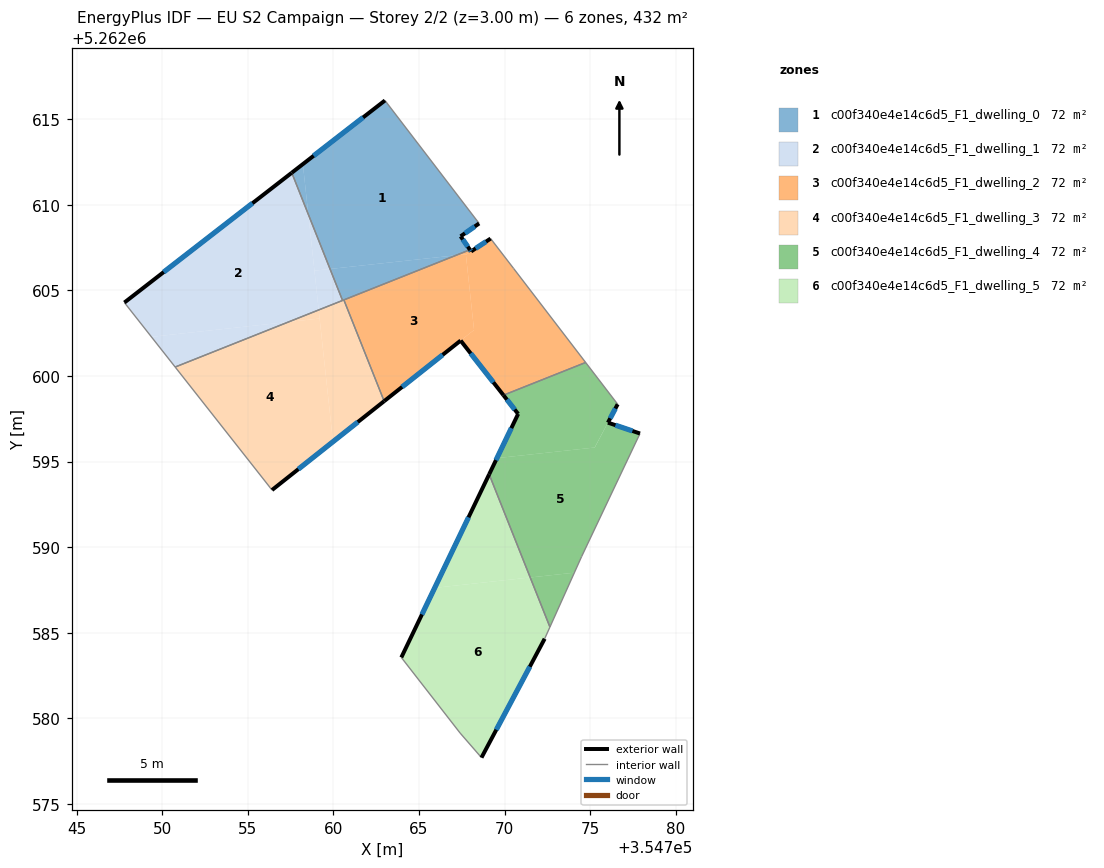
=== STOREY PLAN SPEC (per zone: floor XY polygon, exterior-wall plan segments, windows/doors) ===
zone 1: c00f340e4e14c6d5_F1_dwelling_0  (72.0 m²)
  floor: (354763.01, 5262616.10) (354768.51, 5262608.92) (354767.43, 5262608.16) (354767.98, 5262607.38) (354767.16, 5262607.05) (354759.80, 5262606.25) (354758.53, 5262609.44) (354758.21, 5262612.38)
  floor: (354758.21, 5262612.38) (354758.53, 5262609.45) (354757.56, 5262611.88)
  floor: (354767.16, 5262607.05) (354760.61, 5262604.45) (354760.53, 5262604.42) (354759.80, 5262606.25)
  exterior wall: (354763.01, 5262616.10) – (354757.56, 5262611.88)  [6.9 m]
    window: (354761.73, 5262615.11) – (354758.84, 5262612.87)  [5.8 m²]
  exterior wall: (354767.43, 5262608.16) – (354768.51, 5262608.92)  [1.3 m]
    window: (354767.69, 5262608.34) – (354768.26, 5262608.74)  [1.1 m²]
  exterior wall: (354767.98, 5262607.38) – (354767.43, 5262608.16)  [1.0 m]
    window: (354767.85, 5262607.56) – (354767.56, 5262607.98)  [0.8 m²]
  interior walls: 4
zone 2: c00f340e4e14c6d5_F1_dwelling_1  (72.0 m²)
  floor: (354757.56, 5262611.88) (354758.53, 5262609.45) (354759.14, 5262603.86) (354757.38, 5262603.16) (354749.36, 5262602.29) (354747.78, 5262604.29)
  floor: (354758.53, 5262609.44) (354759.80, 5262606.25) (354758.89, 5262606.16)
  floor: (354757.38, 5262603.16) (354750.75, 5262600.52) (354749.36, 5262602.29)
  floor: (354759.80, 5262606.25) (354760.53, 5262604.42) (354759.14, 5262603.86) (354758.89, 5262606.16)
  exterior wall: (354757.56, 5262611.88) – (354747.78, 5262604.29)  [12.4 m]
    window: (354755.27, 5262610.10) – (354750.08, 5262606.07)  [10.4 m²]
  interior walls: 3
zone 3: c00f340e4e14c6d5_F1_dwelling_2  (72.1 m²)
  floor: (354770.54, 5262606.26) (354774.74, 5262600.79) (354769.93, 5262598.88) (354767.43, 5262602.07) (354768.22, 5262602.69) (354767.74, 5262607.08) (354768.04, 5262607.28) (354769.18, 5262608.03)
  floor: (354767.98, 5262607.38) (354768.04, 5262607.28) (354767.74, 5262607.08) (354767.74, 5262607.12) (354767.16, 5262607.05)
  floor: (354767.74, 5262607.12) (354768.22, 5262602.69) (354762.96, 5262598.53) (354760.61, 5262604.45) (354767.16, 5262607.05)
  exterior wall: (354767.43, 5262602.07) – (354769.93, 5262598.88)  [4.1 m]
    window: (354768.02, 5262601.32) – (354769.35, 5262599.63)  [3.4 m²]
  exterior wall: (354762.96, 5262598.53) – (354767.43, 5262602.07)  [5.7 m]
    window: (354764.01, 5262599.36) – (354766.38, 5262601.24)  [4.8 m²]
  exterior wall: (354768.04, 5262607.28) – (354767.98, 5262607.38)  [0.1 m]
    window: (354768.03, 5262607.30) – (354767.99, 5262607.35)  [0.1 m²]
  exterior wall: (354769.18, 5262608.03) – (354768.04, 5262607.28)  [1.4 m]
    window: (354768.92, 5262607.85) – (354768.31, 5262607.46)  [1.2 m²]
  interior walls: 5
zone 4: c00f340e4e14c6d5_F1_dwelling_3  (72.0 m²)
  floor: (354760.61, 5262604.45) (354762.96, 5262598.53) (354759.97, 5262596.16) (354759.14, 5262603.86)
  floor: (354759.19, 5262603.36) (354759.97, 5262596.16) (354756.47, 5262593.39) (354756.41, 5262593.34) (354756.31, 5262593.46) (354750.75, 5262600.52) (354757.38, 5262603.16)
  floor: (354759.14, 5262603.86) (354759.19, 5262603.36) (354757.38, 5262603.16)
  exterior wall: (354756.41, 5262593.34) – (354762.96, 5262598.53)  [8.4 m]
    window: (354757.95, 5262594.56) – (354761.42, 5262597.31)  [7.1 m²]
  interior walls: 5
zone 5: c00f340e4e14c6d5_F1_dwelling_4  (72.0 m²)
  floor: (354777.91, 5262596.64) (354774.50, 5262589.45) (354774.08, 5262588.51) (354771.50, 5262588.23) (354769.10, 5262594.25) (354769.55, 5262595.20) (354775.27, 5262595.82) (354776.04, 5262597.28)
  floor: (354774.08, 5262588.51) (354772.65, 5262585.33) (354771.50, 5262588.23)
  floor: (354774.74, 5262600.79) (354776.61, 5262598.35) (354775.27, 5262595.82) (354769.55, 5262595.20) (354770.79, 5262597.78) (354769.93, 5262598.88)
  exterior wall: (354770.79, 5262597.78) – (354769.10, 5262594.25)  [3.9 m]
    window: (354770.39, 5262596.95) – (354769.50, 5262595.08)  [3.3 m²]
  exterior wall: (354769.93, 5262598.88) – (354770.79, 5262597.78)  [1.4 m]
    window: (354770.13, 5262598.62) – (354770.59, 5262598.04)  [1.2 m²]
  exterior wall: (354776.04, 5262597.28) – (354776.61, 5262598.35)  [1.2 m]
    window: (354776.17, 5262597.53) – (354776.47, 5262598.10)  [1.0 m²]
  exterior wall: (354777.91, 5262596.64) – (354776.04, 5262597.28)  [2.0 m]
    window: (354777.47, 5262596.79) – (354776.48, 5262597.13)  [1.7 m²]
  interior walls: 5
zone 6: c00f340e4e14c6d5_F1_dwelling_5  (72.0 m²)
  floor: (354771.50, 5262588.23) (354772.65, 5262585.33) (354772.34, 5262584.64) (354768.65, 5262577.70) (354767.41, 5262579.13) (354763.97, 5262583.55) (354765.92, 5262587.62)
  floor: (354769.10, 5262594.25) (354771.50, 5262588.23) (354765.92, 5262587.62)
  exterior wall: (354769.10, 5262594.25) – (354763.97, 5262583.55)  [11.9 m]
    window: (354767.89, 5262591.74) – (354765.17, 5262586.07)  [10.0 m²]
  exterior wall: (354768.65, 5262577.70) – (354772.34, 5262584.64)  [7.9 m]
    window: (354769.52, 5262579.33) – (354771.48, 5262583.01)  [6.6 m²]
  interior walls: 4

=== DERIVED (storey summary) ===
Building: EU S2 Campaign
Storey: 2 of 2  (floor level z = 3.00 m)
Storey gross floor area: 431.9 m²
Zones on this storey: 6
  - c00f340e4e14c6d5_F1_dwelling_0: floor 72.0 m²; exterior wall 9.2 m (27.5 m²); 3 window(s) 7.7 m²; WWR 28.1%
  - c00f340e4e14c6d5_F1_dwelling_1: floor 72.0 m²; exterior wall 12.4 m (37.1 m²); 1 window(s) 10.4 m²; WWR 28.1%
  - c00f340e4e14c6d5_F1_dwelling_2: floor 72.1 m²; exterior wall 11.2 m (33.7 m²); 4 window(s) 9.5 m²; WWR 28.1%
  - c00f340e4e14c6d5_F1_dwelling_3: floor 72.0 m²; exterior wall 8.4 m (25.1 m²); 1 window(s) 7.1 m²; WWR 28.1%
  - c00f340e4e14c6d5_F1_dwelling_4: floor 72.0 m²; exterior wall 8.5 m (25.5 m²); 4 window(s) 7.2 m²; WWR 28.1%
  - c00f340e4e14c6d5_F1_dwelling_5: floor 72.0 m²; exterior wall 19.7 m (59.2 m²); 2 window(s) 16.7 m²; WWR 28.1%
Zone adjacency (shared interzone walls):
  - c00f340e4e14c6d5_F1_dwelling_0 ↔ c00f340e4e14c6d5_F1_dwelling_1
  - c00f340e4e14c6d5_F1_dwelling_0 ↔ c00f340e4e14c6d5_F1_dwelling_2
  - c00f340e4e14c6d5_F1_dwelling_0 ↔ c00f340e4e14c6d5_F1_dwelling_3
  - c00f340e4e14c6d5_F1_dwelling_1 ↔ c00f340e4e14c6d5_F1_dwelling_3
  - c00f340e4e14c6d5_F1_dwelling_2 ↔ c00f340e4e14c6d5_F1_dwelling_3
  - c00f340e4e14c6d5_F1_dwelling_2 ↔ c00f340e4e14c6d5_F1_dwelling_4
  - c00f340e4e14c6d5_F1_dwelling_4 ↔ c00f340e4e14c6d5_F1_dwelling_5